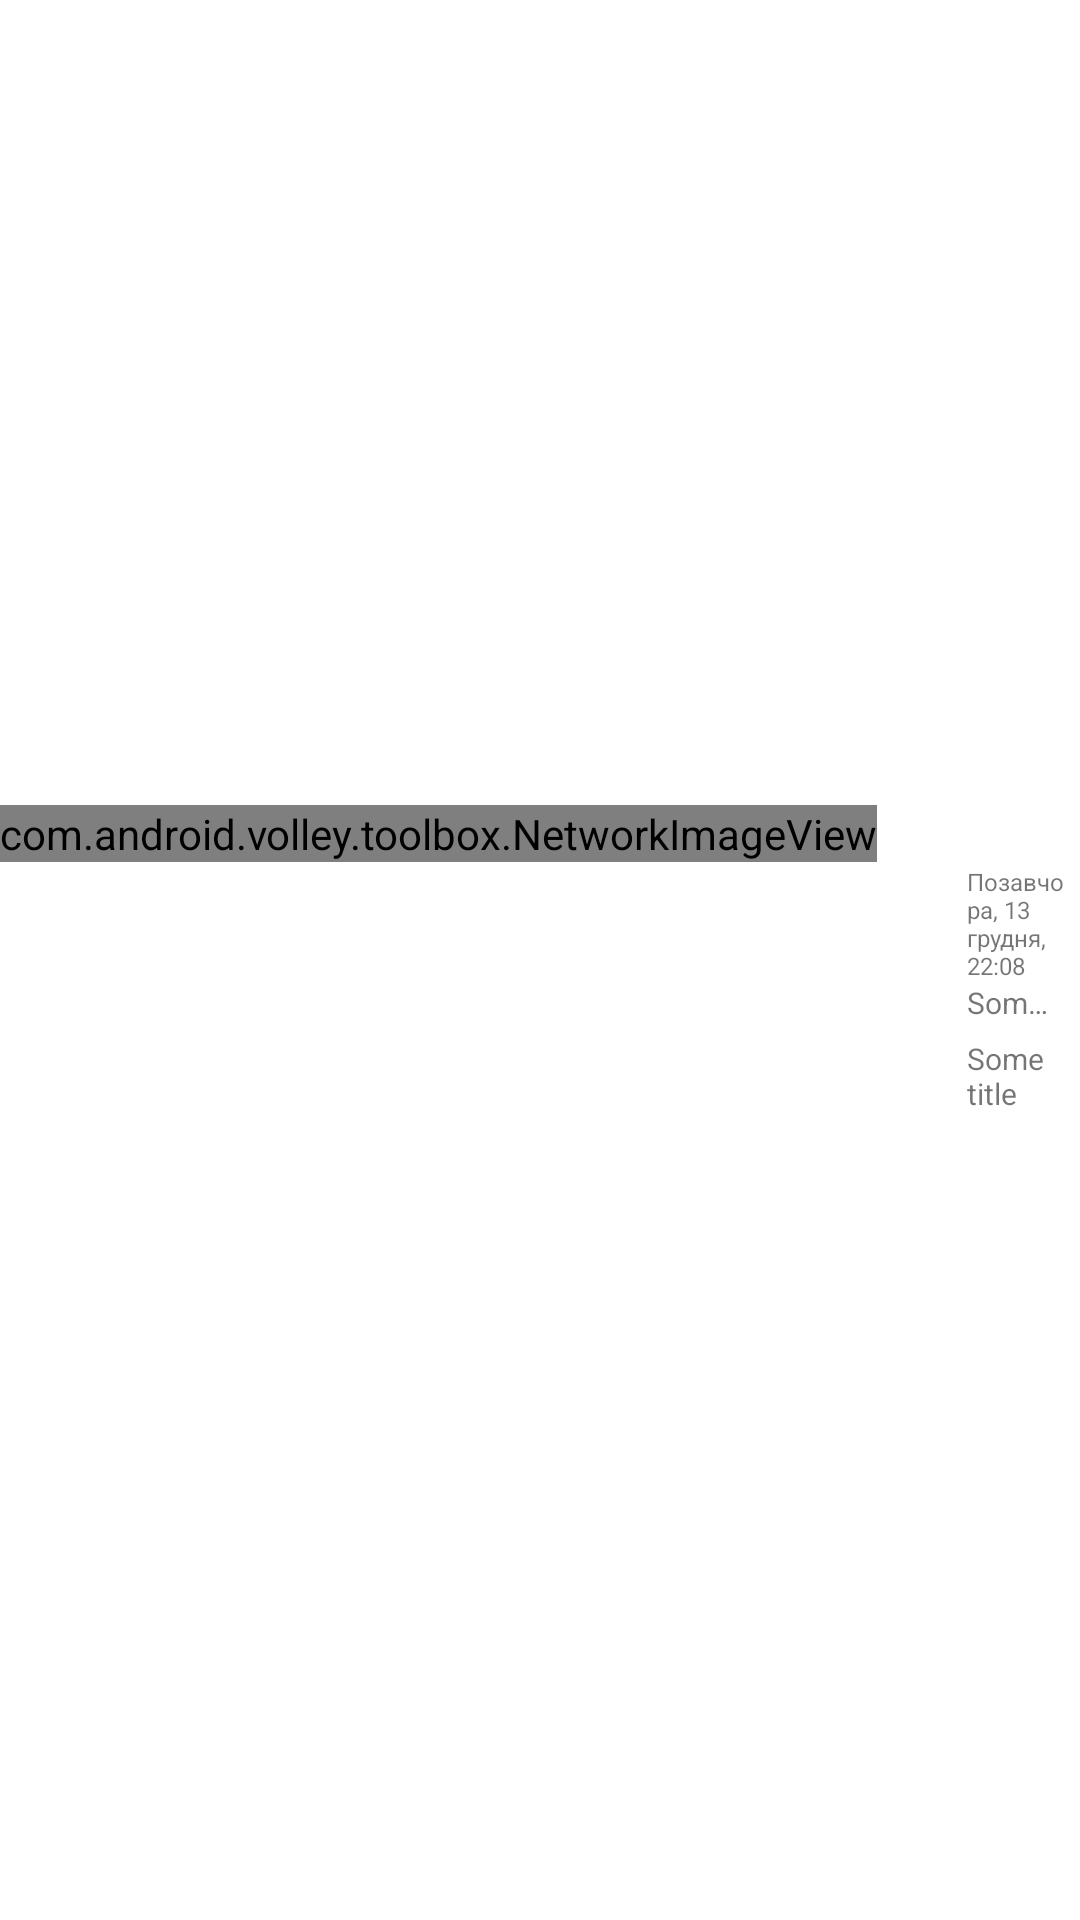

Layout XML and referenced resources for this Android screen:
<!-- AndroidManifest.xml: application theme AppTheme -->
<!-- res/layout/blog_cell.xml -->
<?xml version="1.0" encoding="utf-8"?>
<RelativeLayout xmlns:android="http://schemas.android.com/apk/res/android"
    android:gravity="center_vertical"
    android:layout_width="fill_parent"
    android:layout_height="match_parent"
    android:layout_marginLeft="25dp"
    android:layout_marginRight="25dp">


        <com.android.volley.toolbox.NetworkImageView
            android:id="@+id/blog_author_img"
            android:layout_width="wrap_content"
            android:layout_height="wrap_content"
            android:layout_marginRight="20dp"
            android:src="@drawable/ic_launcher"
            android:scaleType="centerCrop"
            android:layout_alignParentLeft="true"
            android:layout_alignParentStart="true" />


<RelativeLayout
    android:layout_width="wrap_content"
    android:layout_height="wrap_content"
    android:layout_toRightOf="@id/blog_author_img">

    <TextView
        android:id="@+id/blog_date"
        android:layout_width="wrap_content"
        android:layout_height="wrap_content"
        android:gravity="left"
        android:text="Позавчора, 13 грудня, 22:08"
        android:textSize="8dp"
        android:layout_marginLeft="10dp"
        android:textIsSelectable="false"
        android:layout_marginTop="20dp"/>

    <TextView
        android:id="@+id/blog_author_name"
        android:layout_width="wrap_content"
        android:layout_height="wrap_content"
        android:text="Some title"
        android:textSize="10dp"
        android:layout_marginLeft="10dp"
        android:layout_marginRight="10dp"
        android:singleLine="true"
        android:textIsSelectable="false"
        android:layout_below="@id/blog_date"/>

    <TextView
        android:id="@+id/blog_title"
        android:layout_width="wrap_content"
        android:layout_height="wrap_content"
        android:text="Some title"
        android:textSize="10dp"
        android:layout_marginLeft="10dp"
        android:layout_marginRight="10dp"
        android:singleLine="false"
        android:textIsSelectable="false"
        android:layout_marginTop="5dp"
        android:layout_below="@id/blog_author_name" />


</RelativeLayout>

</RelativeLayout>
<!-- resources referenced by this layout -->
<resources>
  <!-- drawable ic_launcher: png bitmap (drawable-hdpi, 8870 bytes) -->
</resources>
